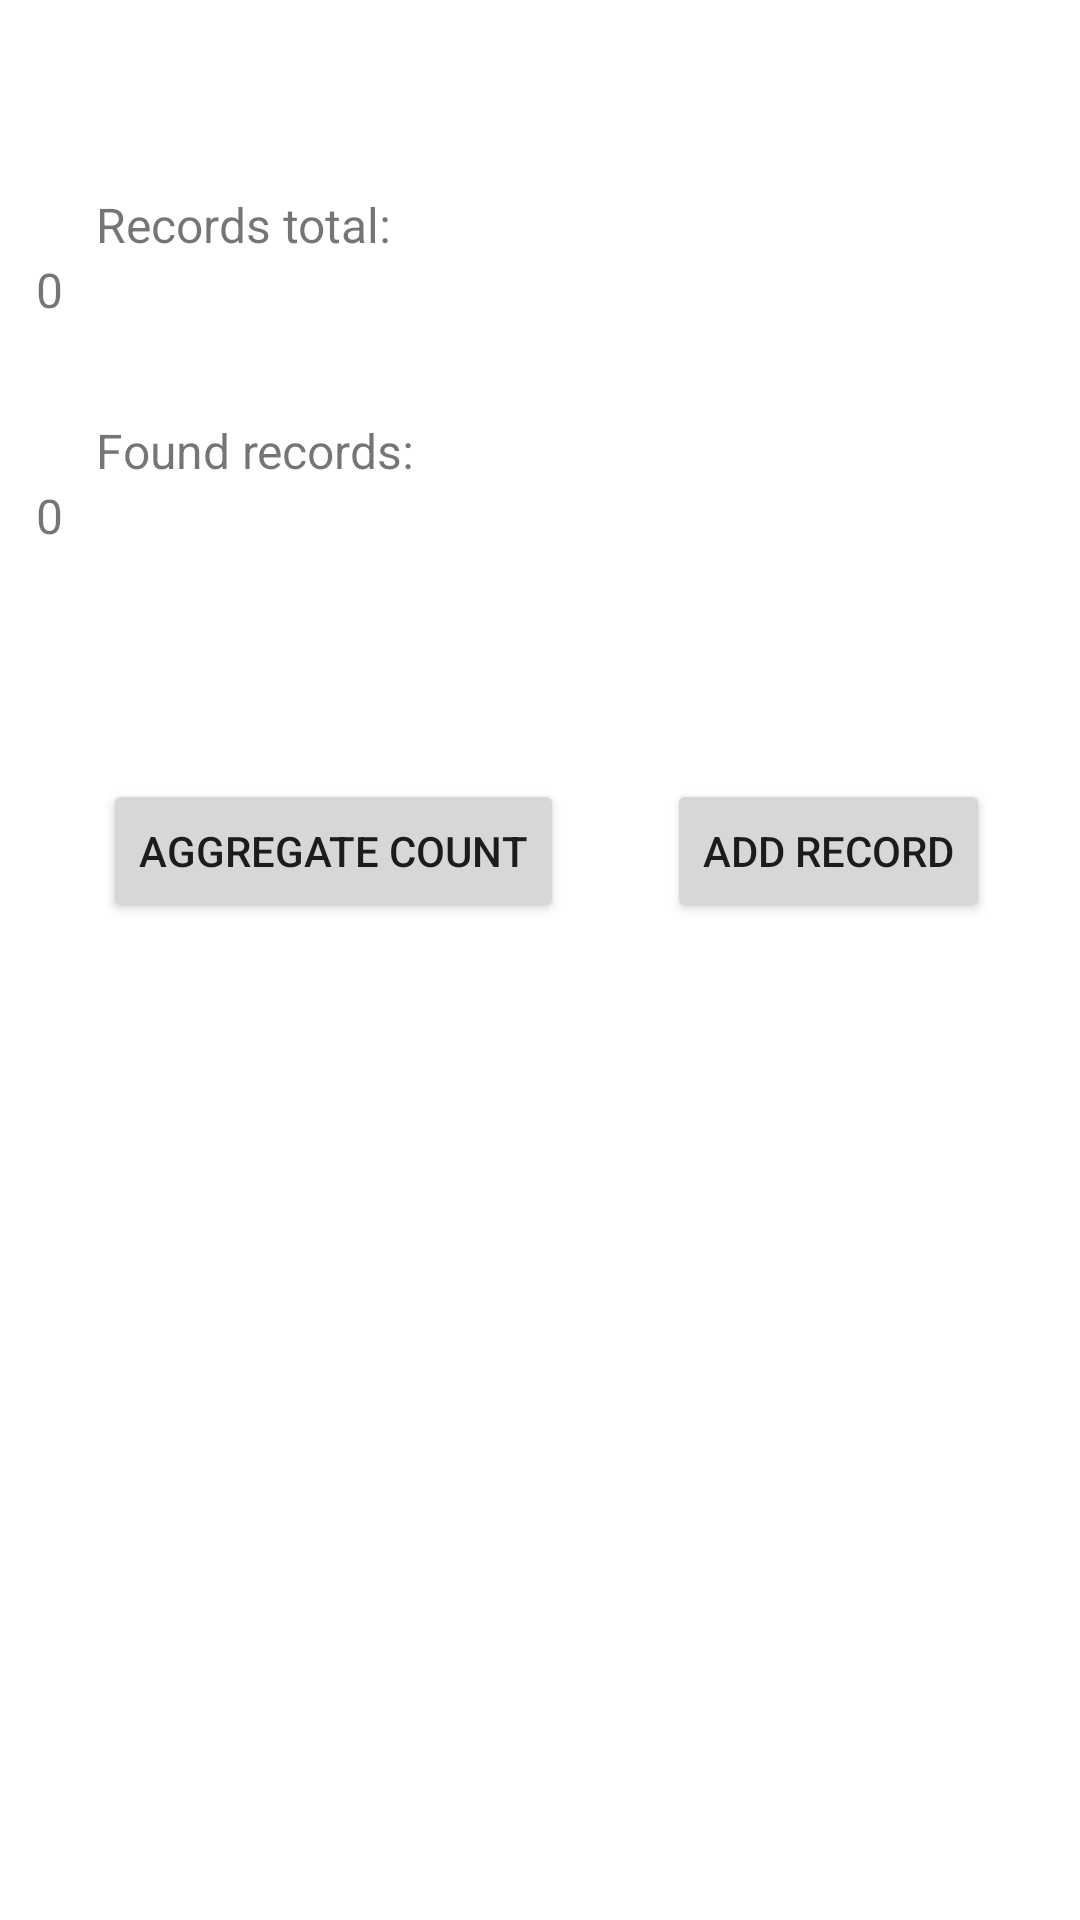

Reconstruct the res/layout file that produces this screen, plus the resources it refers to.
<!-- AndroidManifest.xml: application theme Theme.User_info_in_db -->
<!-- res/layout/activity_main.xml -->
<?xml version="1.0" encoding="utf-8"?>
<LinearLayout
    xmlns:android="http://schemas.android.com/apk/res/android"
    xmlns:app="http://schemas.android.com/apk/res-auto"
    xmlns:tools="http://schemas.android.com/tools"
    android:layout_width="match_parent"
    android:layout_height="match_parent"
    android:orientation="vertical"
    tools:context=".MainActivity">

    <TextView
        android:id="@+id/text_records_total"
        android:layout_width="wrap_content"
        android:layout_height="wrap_content"
        android:layout_marginStart="32dp"
        android:layout_marginTop="64dp"
        android:text="@string/records_total"
        android:textSize="16dp"
        app:layout_constraintStart_toStartOf="parent"
        app:layout_constraintTop_toTopOf="parent" />

    <TextView
        android:id="@+id/text_records_total_value"
        android:layout_width="wrap_content"
        android:layout_height="wrap_content"
        android:layout_marginStart="12dp"
        android:text="0"
        android:textSize="16dp"
        app:layout_constraintBottom_toBottomOf="@+id/text_records_total"
        app:layout_constraintStart_toEndOf="@+id/text_records_total"
        app:layout_constraintTop_toTopOf="@+id/text_records_total" />

    <TextView
        android:id="@+id/text_records_found"
        android:layout_width="wrap_content"
        android:layout_height="wrap_content"
        android:layout_marginStart="32dp"
        android:layout_marginTop="32dp"
        android:text="@string/found_records"
        android:textSize="16dp"
        app:layout_constraintStart_toStartOf="parent"
        app:layout_constraintTop_toBottomOf="@+id/search_records" />

    <TextView
        android:id="@+id/text_records_found_value"
        android:layout_width="wrap_content"
        android:layout_height="wrap_content"
        android:layout_marginStart="12dp"
        android:text="0"
        android:textSize="16dp"
        app:layout_constraintBottom_toBottomOf="@+id/text_records_found"
        app:layout_constraintStart_toEndOf="@+id/text_records_found"
        app:layout_constraintTop_toTopOf="@+id/text_records_found"
        app:layout_constraintVertical_bias="0.0" />

    <EditText
        android:id="@+id/search_records"
        android:layout_width="0dp"
        android:layout_height="45dp"
        android:layout_marginStart="32dp"
        android:layout_marginTop="32dp"
        android:layout_marginEnd="32dp"
        android:iconifiedByDefault="false"
        android:queryHint="@string/name_or_surname"
        app:layout_constraintEnd_toEndOf="parent"
        app:layout_constraintStart_toStartOf="parent"
        app:layout_constraintTop_toBottomOf="@+id/text_records_total" />


    <androidx.constraintlayout.widget.ConstraintLayout
        android:id="@+id/container1"
        android:layout_width="match_parent"
        android:layout_height="0dp"
        android:layout_weight="1"
        android:gravity="bottom"
        android:orientation="horizontal">

        <Button
            android:id="@+id/button_search_records"
            android:text="Aggregate count"
            android:layout_height="wrap_content"
            android:layout_width="wrap_content"
            android:layout_marginBottom="30dp"
            app:layout_constraintRight_toLeftOf="@id/button_add_record"
            app:layout_constraintLeft_toLeftOf="parent" />

        <Button
            android:id="@+id/button_add_record"
            style="@string/add_record"
            android:text="@string/add_record"
            android:layout_height="wrap_content"
            android:layout_width="wrap_content"
            android:layout_margin="30dp"
            app:layout_constraintRight_toRightOf="parent" />
    </androidx.constraintlayout.widget.ConstraintLayout>
</LinearLayout>
<!-- resources referenced by this layout -->
<resources>
  <string name="add_record">Add record</string>
  <string name="found_records">Found records:</string>
  <string name="name_or_surname">name or surname</string>
  <string name="records_total">Records total:</string>
  <style name="Theme.User_info_in_db" parent="Theme.MaterialComponents.DayNight.DarkActionBar">
          
          <item name="colorPrimary">@color/purple_500</item>
          <item name="colorPrimaryVariant">@color/purple_700</item>
          <item name="colorOnPrimary">@color/white</item>
          
          <item name="colorSecondary">@color/teal_200</item>
          <item name="colorSecondaryVariant">@color/teal_700</item>
          <item name="colorOnSecondary">@color/black</item>
          
          <item name="android:statusBarColor" tools:targetApi="l">?attr/colorPrimaryVariant</item>
          
      </style>
  <!-- not gathered from this repository: default colours our renderer supplied (Android Studio template values) -->
  <color name="purple_500">#FF6200EE</color>
  <color name="purple_700">#FF3700B3</color>
  <color name="teal_200">#FF03DAC5</color>
  <color name="teal_700">#FF018786</color>
  <color name="black">#FF000000</color>
  <color name="white">#FFFFFFFF</color>
</resources>
